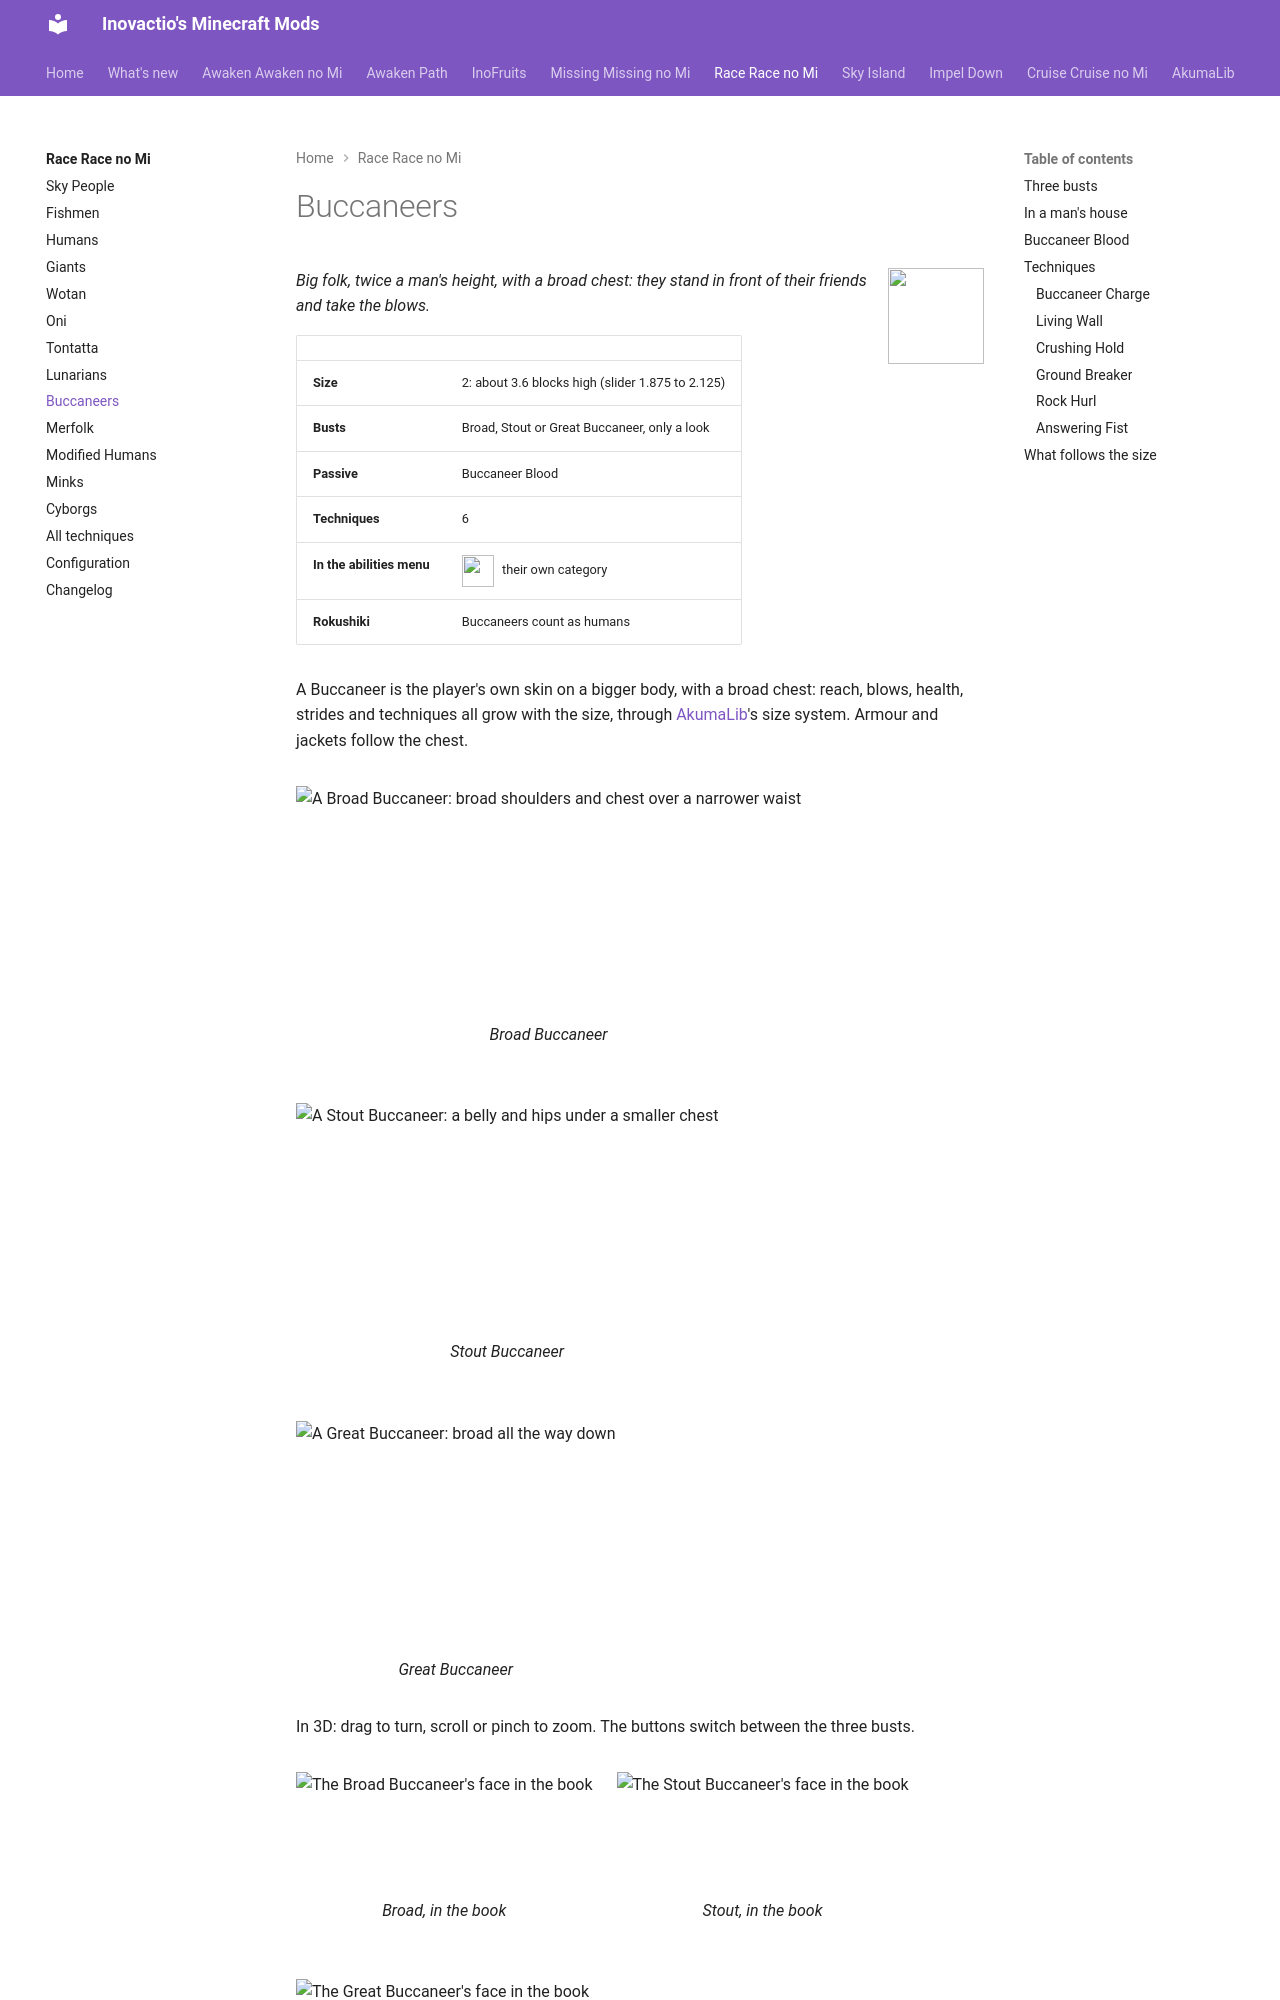

repository: Inovactio/inovactio.github.io · page: mods/race-race-no-mi/buccaneers/index.html · generator: mkdocs

---
tags:
  - buccaneer
  - buccaneers
  - bust
---

# Buccaneers

![](icons/buccaneer.png){ .mod-icon }

*Big folk, twice a man's height, with a broad chest: they stand in front of their friends and take the blows.*

| | |
|---|---|
| **Size** | 2: about 3.6 blocks high (slider 1.875 to 2.125) |
| **Busts** | Broad, Stout or Great Buccaneer, only a look |
| **Passive** | Buccaneer Blood |
| **Techniques** | 6 |
| **In the abilities menu** | ![](icons/buccaneer-abilities.png){ .fruit-icon } their own category |
| **Rokushiki** | Buccaneers count as humans |

A Buccaneer is the player's own skin on a bigger body, with a broad chest: reach, blows, health, strides and techniques all grow with the size, through [AkumaLib](../../akumalib/index.md)'s size system. Armour and jackets follow the chest.

<!-- bodies -->
<div class="mob-gallery" markdown>

<figure markdown>
![A Broad Buccaneer: broad shoulders and chest over a narrower waist](models/broad-buccaneer.png)
<figcaption>Broad Buccaneer</figcaption>
</figure>

<figure markdown>
![A Stout Buccaneer: a belly and hips under a smaller chest](models/stout-buccaneer.png)
<figcaption>Stout Buccaneer</figcaption>
</figure>

<figure markdown>
![A Great Buccaneer: broad all the way down](models/great-buccaneer.png)
<figcaption>Great Buccaneer</figcaption>
</figure>

</div>

In 3D: drag to turn, scroll or pinch to zoom. The buttons switch between the three busts.

<div class="model-viewer" data-models="../models/" data-ids="buccaneers"></div>

<div class="mob-gallery small" markdown>

<figure markdown>
![The Broad Buccaneer's face in the book](icons/broad-buccaneer.png)
<figcaption>Broad, in the book</figcaption>
</figure>

<figure markdown>
![The Stout Buccaneer's face in the book](icons/stout-buccaneer.png)
<figcaption>Stout, in the book</figcaption>
</figure>

<figure markdown>
![The Great Buccaneer's face in the book](icons/great-buccaneer.png)
<figcaption>Great, in the book</figcaption>
</figure>

</div>
<!-- /bodies -->

## Three busts { #busts }

In the character creator a Buccaneer picks one of three busts. They change the look only: the same size, the same passive, the same techniques. Each has its own face in the creator's book.

| | Bust | Shape |
|---|---|---|
| ![](icons/broad-buccaneer.png){ .fruit-icon } | **Broad Buccaneer** | broad shoulders and chest over a narrower waist |
| ![](icons/stout-buccaneer.png){ .fruit-icon } | **Stout Buccaneer** | a belly and hips under a smaller chest |
| ![](icons/great-buccaneer.png){ .fruit-icon } | **Great Buccaneer** | broad all the way down |
